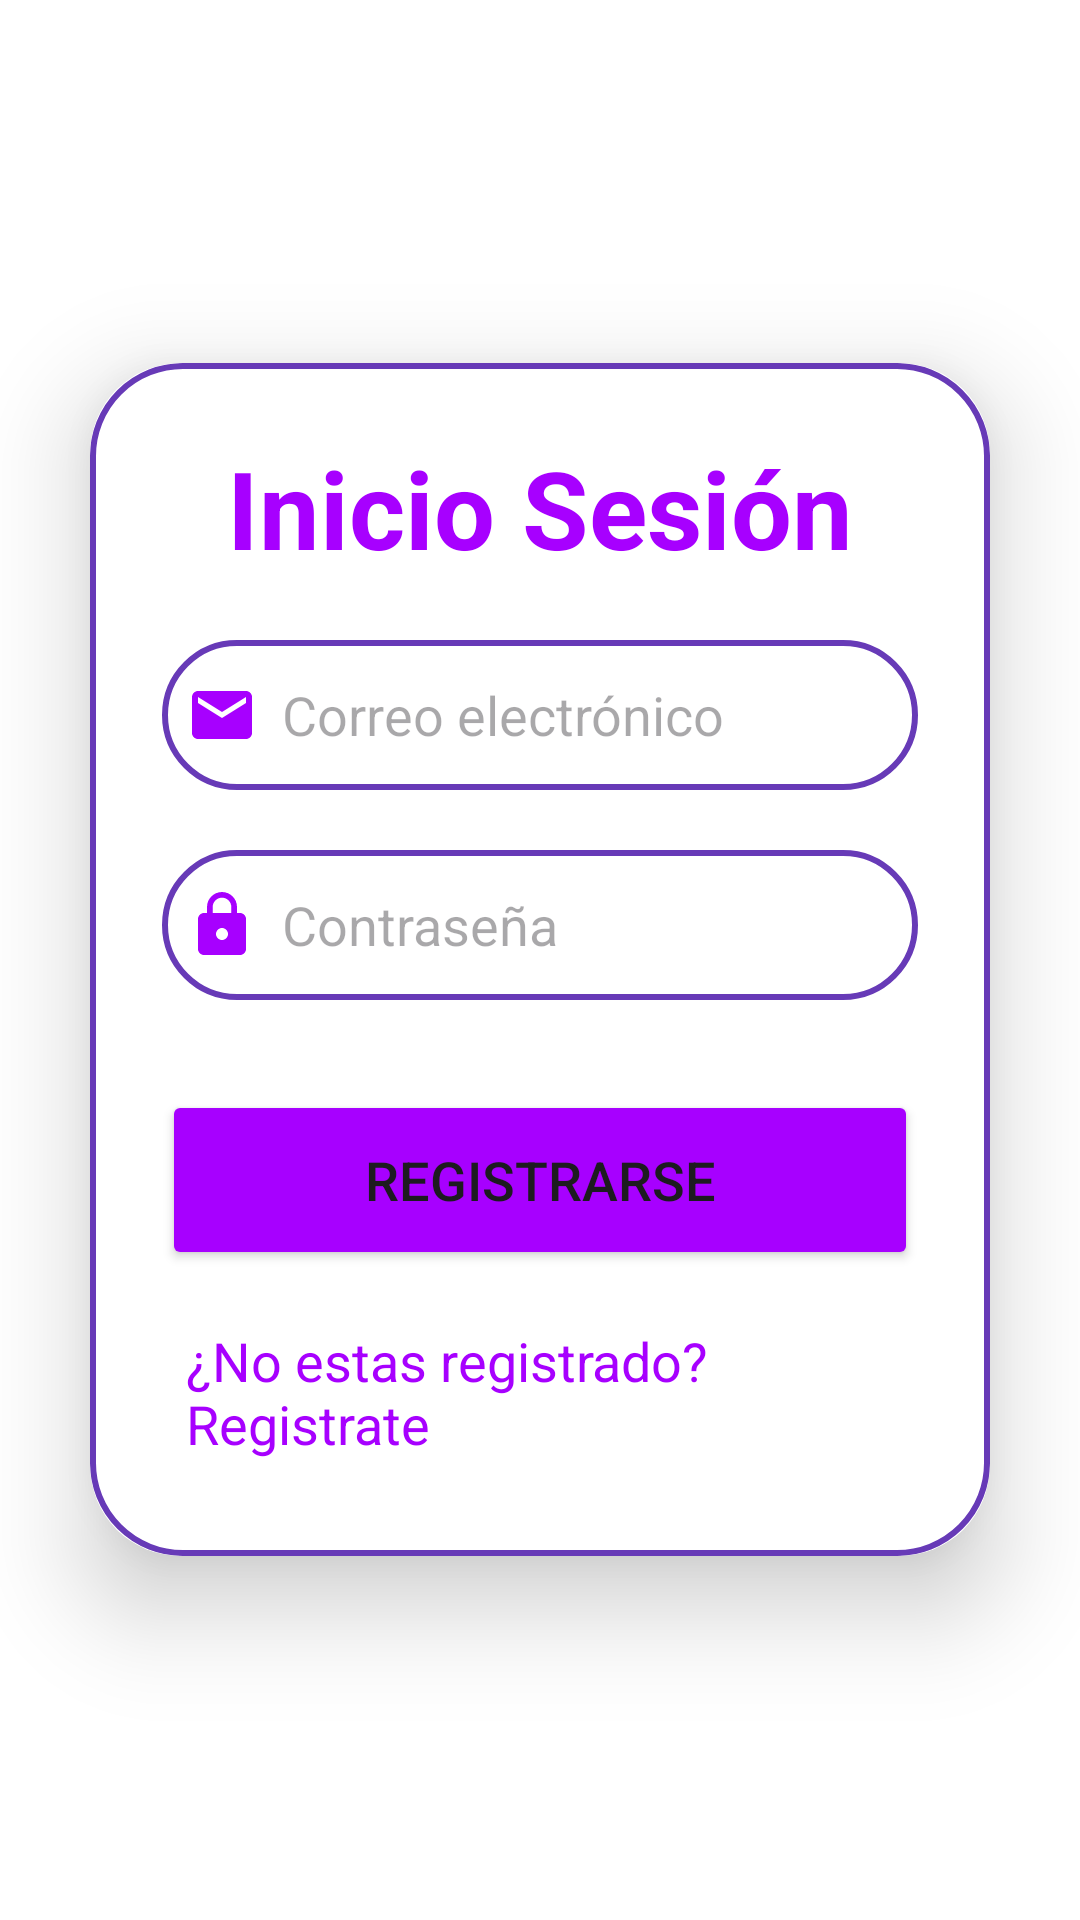

Produce the Android XML layout that renders to this screen, including the resource entries it uses.
<!-- AndroidManifest.xml: application theme Theme.PruebaLoginFirebase -->
<!-- res/layout/activity_iniciar_sesion.xml -->
<?xml version="1.0" encoding="utf-8"?>
<LinearLayout
    xmlns:android="http://schemas.android.com/apk/res/android"
    xmlns:app="http://schemas.android.com/apk/res-auto"
    xmlns:tools="http://schemas.android.com/tools"
    android:layout_width="match_parent"
    android:layout_height="match_parent"
    android:orientation="vertical"
    android:gravity="center"
    android:background="@color/white"
    tools:context=".activityIniciarSesion">

    <androidx.cardview.widget.CardView
        android:layout_width="match_parent"
        android:layout_height="wrap_content"
        android:layout_margin="30dp"
        app:cardCornerRadius="30dp"
        app:cardElevation="20dp">

        <LinearLayout
            android:layout_width="match_parent"
            android:layout_height="wrap_content"
            android:orientation="vertical"
            android:layout_gravity="center_horizontal"
            android:padding="24dp"
            android:background="@drawable/custom_edittext">

            <TextView
                android:layout_width="match_parent"
                android:layout_height="wrap_content"
                android:text="Inicio Sesión"
                android:textSize="36sp"
                android:textAlignment="center"
                android:textStyle="bold"
                android:textColor="@color/lavender"/>



            <EditText
                android:layout_width="match_parent"
                android:layout_height="50dp"
                android:id="@+id/correoInicio"
                android:background="@drawable/custom_edittext"
                android:layout_marginTop="20dp"
                android:padding="8dp"
                android:hint="Correo electrónico"
                android:drawableLeft="@drawable/ic_baseline_email_24"
                android:drawablePadding="8dp"
                android:textColor="@color/black"/>



            <EditText
                android:layout_width="match_parent"
                android:layout_height="50dp"
                android:id="@+id/contraseniaInicio"
                android:background="@drawable/custom_edittext"
                android:layout_marginTop="20dp"
                android:padding="8dp"
                android:hint="Contraseña"
                android:inputType="textPassword"
                android:drawableLeft="@drawable/ic_baseline_lock_24"
                android:drawablePadding="8dp"
                android:textColor="@color/black"/>

            <Button
                android:layout_width="match_parent"
                android:layout_height="60dp"
                android:text="Registrarse"
                android:id="@+id/btnInicioSesion"
                android:textSize="18sp"
                android:layout_marginTop="30dp"
                android:backgroundTint="@color/lavender"
                app:cornerRadius = "20dp"/>

            <TextView
                android:layout_width="wrap_content"
                android:layout_height="wrap_content"
                android:id="@+id/redireccionRegistro"
                android:text="¿No estas registrado? Registrate"
                android:layout_gravity="center"
                android:padding="8dp"
                android:layout_marginTop="10dp"
                android:textColor="@color/lavender"
                android:textSize="18sp"/>

        </LinearLayout>

    </androidx.cardview.widget.CardView>

</LinearLayout>
<!-- resources referenced by this layout -->
<resources>
  <color name="black">#FF000000</color>
  <color name="lavender">#A700FF</color>
  <color name="white">#FFFFFFFF</color>
  <!-- drawable custom_edittext (drawable) -->
  <?xml version="1.0" encoding="utf-8"?>
  <shape xmlns:android="http://schemas.android.com/apk/res/android"
      android:shape="rectangle">
      <stroke
          android:width="2dp"
          android:color="#673AB7"/>
      <corners
          android:radius="30dp"/>
  </shape>
  <!-- drawable ic_baseline_email_24 (drawable) -->
  <vector android:height="24dp" android:tint="#A700FF"
      android:viewportHeight="24" android:viewportWidth="24"
      android:width="24dp" xmlns:android="http://schemas.android.com/apk/res/android">
      <path android:fillColor="@android:color/white" android:pathData="M20,4L4,4c-1.1,0 -1.99,0.9 -1.99,2L2,18c0,1.1 0.9,2 2,2h16c1.1,0 2,-0.9 2,-2L22,6c0,-1.1 -0.9,-2 -2,-2zM20,8l-8,5 -8,-5L4,6l8,5 8,-5v2z"/>
  </vector>
  <!-- drawable ic_baseline_lock_24 (drawable) -->
  <vector android:height="24dp" android:tint="#A700FF"
      android:viewportHeight="24" android:viewportWidth="24"
      android:width="24dp" xmlns:android="http://schemas.android.com/apk/res/android">
      <path android:fillColor="@android:color/white" android:pathData="M18,8h-1L17,6c0,-2.76 -2.24,-5 -5,-5S7,3.24 7,6v2L6,8c-1.1,0 -2,0.9 -2,2v10c0,1.1 0.9,2 2,2h12c1.1,0 2,-0.9 2,-2L20,10c0,-1.1 -0.9,-2 -2,-2zM12,17c-1.1,0 -2,-0.9 -2,-2s0.9,-2 2,-2 2,0.9 2,2 -0.9,2 -2,2zM15.1,8L8.9,8L8.9,6c0,-1.71 1.39,-3.1 3.1,-3.1 1.71,0 3.1,1.39 3.1,3.1v2z"/>
  </vector>
  <style name="Theme.PruebaLoginFirebase" parent="Base.Theme.PruebaLoginFirebase" />
  <style name="Base.Theme.PruebaLoginFirebase" parent="Theme.Material3.DayNight.NoActionBar">
          
          
      </style>
</resources>
